Run: headless pygame with SDL's dummy video driver; simulated clock (each Clock.tick advances the game by its frame time, no real sleeping); random seed 0; keys injected as events and as key.get_pressed() state; no mouse input; restart key R tapped at the start of phases 3 and 4.
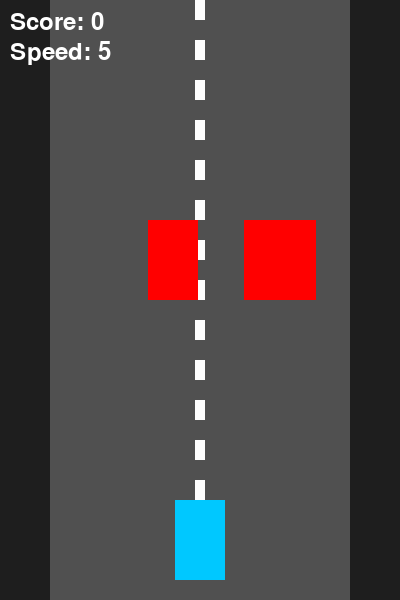
Frame 1 of 4 · flips 1–60 · no input
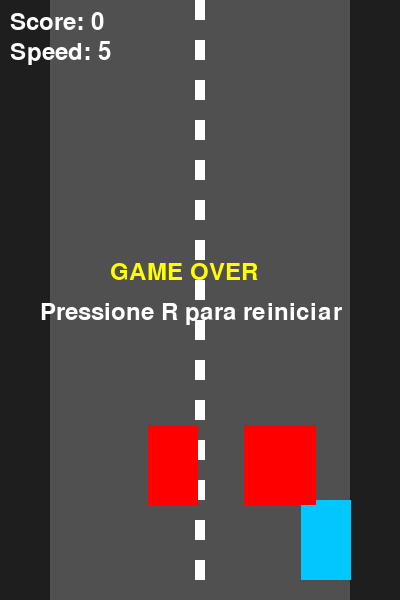
Frame 2 of 4 · flips 61–180 · tapped SPACE, RETURN · held RIGHT (→), D
Frame 3 of 4 · flips 181–300 · tapped R · held DOWN (↓), S · screen unchanged from frame 2, image omitted
Frame 4 of 4 · flips 301–420 · tapped R · held LEFT (←), A, UP (↑), W · screen unchanged from frame 3, image omitted

The pygame program that drew these frames:

import pygame
import random
import sys

# -----------------------
# Configurações
# -----------------------
WIDTH = 400
HEIGHT = 600
FPS = 60

PLAYER_WIDTH = 50
PLAYER_HEIGHT = 80

ENEMY_WIDTH = 50
ENEMY_HEIGHT = 80

INITIAL_SPEED = 5
SPEED_INCREMENT = 0.5

# -----------------------
# Inicialização
# -----------------------
pygame.init()
screen = pygame.display.set_mode((WIDTH, HEIGHT))
pygame.display.set_caption("Jogo do Carrinho")

clock = pygame.time.Clock()
font = pygame.font.SysFont(None, 36)

# -----------------------
# Jogador
# -----------------------
player_x = WIDTH // 2 - PLAYER_WIDTH // 2
player_y = HEIGHT - PLAYER_HEIGHT - 20
player_speed = 6

# -----------------------
# Inimigos
# -----------------------
enemies = []

def create_enemy():
    x = random.randint(50, WIDTH - ENEMY_WIDTH - 50)
    y = -ENEMY_HEIGHT
    return pygame.Rect(x, y, ENEMY_WIDTH, ENEMY_HEIGHT)

for _ in range(3):
    enemies.append(create_enemy())

# -----------------------
# Estado do jogo
# -----------------------
speed = INITIAL_SPEED
score = 0
game_over = False
running = True

# -----------------------
# Loop principal
# -----------------------
while running:
    clock.tick(FPS)

    # Eventos
    for event in pygame.event.get():
        if event.type == pygame.QUIT:
            running = False

    keys = pygame.key.get_pressed()

    # Movimento do jogador
    if not game_over:
        if keys[pygame.K_LEFT] and player_x > 50:
            player_x -= player_speed
        if keys[pygame.K_RIGHT] and player_x < WIDTH - PLAYER_WIDTH - 50:
            player_x += player_speed

    player_rect = pygame.Rect(player_x, player_y, PLAYER_WIDTH, PLAYER_HEIGHT)

    # Movimento inimigos
    if not game_over:
        for enemy in enemies:
            enemy.y += speed

            if enemy.y > HEIGHT:
                enemy.y = -ENEMY_HEIGHT
                enemy.x = random.randint(50, WIDTH - ENEMY_WIDTH - 50)
                score += 1

                if score % 5 == 0:
                    speed += SPEED_INCREMENT

            if enemy.colliderect(player_rect):
                game_over = True

    # -----------------------
    # DESENHO DA TELA
    # -----------------------
    screen.fill((30, 30, 30))

    # Estrada
    pygame.draw.rect(screen, (80, 80, 80), (50, 0, 300, HEIGHT))

    # Faixas da pista
    for y in range(0, HEIGHT, 40):
        pygame.draw.rect(screen, (255, 255, 255), (195, y, 10, 20))

    # Jogador
    pygame.draw.rect(screen, (0, 200, 255), player_rect)

    # Inimigos
    for enemy in enemies:
        pygame.draw.rect(screen, (255, 0, 0), enemy)

    # HUD
    score_text = font.render(f"Score: {score}", True, (255, 255, 255))
    speed_text = font.render(f"Speed: {round(speed,1)}", True, (255, 255, 255))
    screen.blit(score_text, (10, 10))
    screen.blit(speed_text, (10, 40))

    # Game Over
    if game_over:
        over_text = font.render("GAME OVER", True, (255, 255, 0))
        restart_text = font.render("Pressione R para reiniciar", True, (255, 255, 255))
        screen.blit(over_text, (WIDTH//2 - 90, HEIGHT//2 - 40))
        screen.blit(restart_text, (WIDTH//2 - 160, HEIGHT//2))

        if keys[pygame.K_r]:
            speed = INITIAL_SPEED
            score = 0
            enemies.clear()
            for _ in range(3):
                enemies.append(create_enemy())
            game_over = False

    pygame.display.flip()

pygame.quit()
sys.exit()
